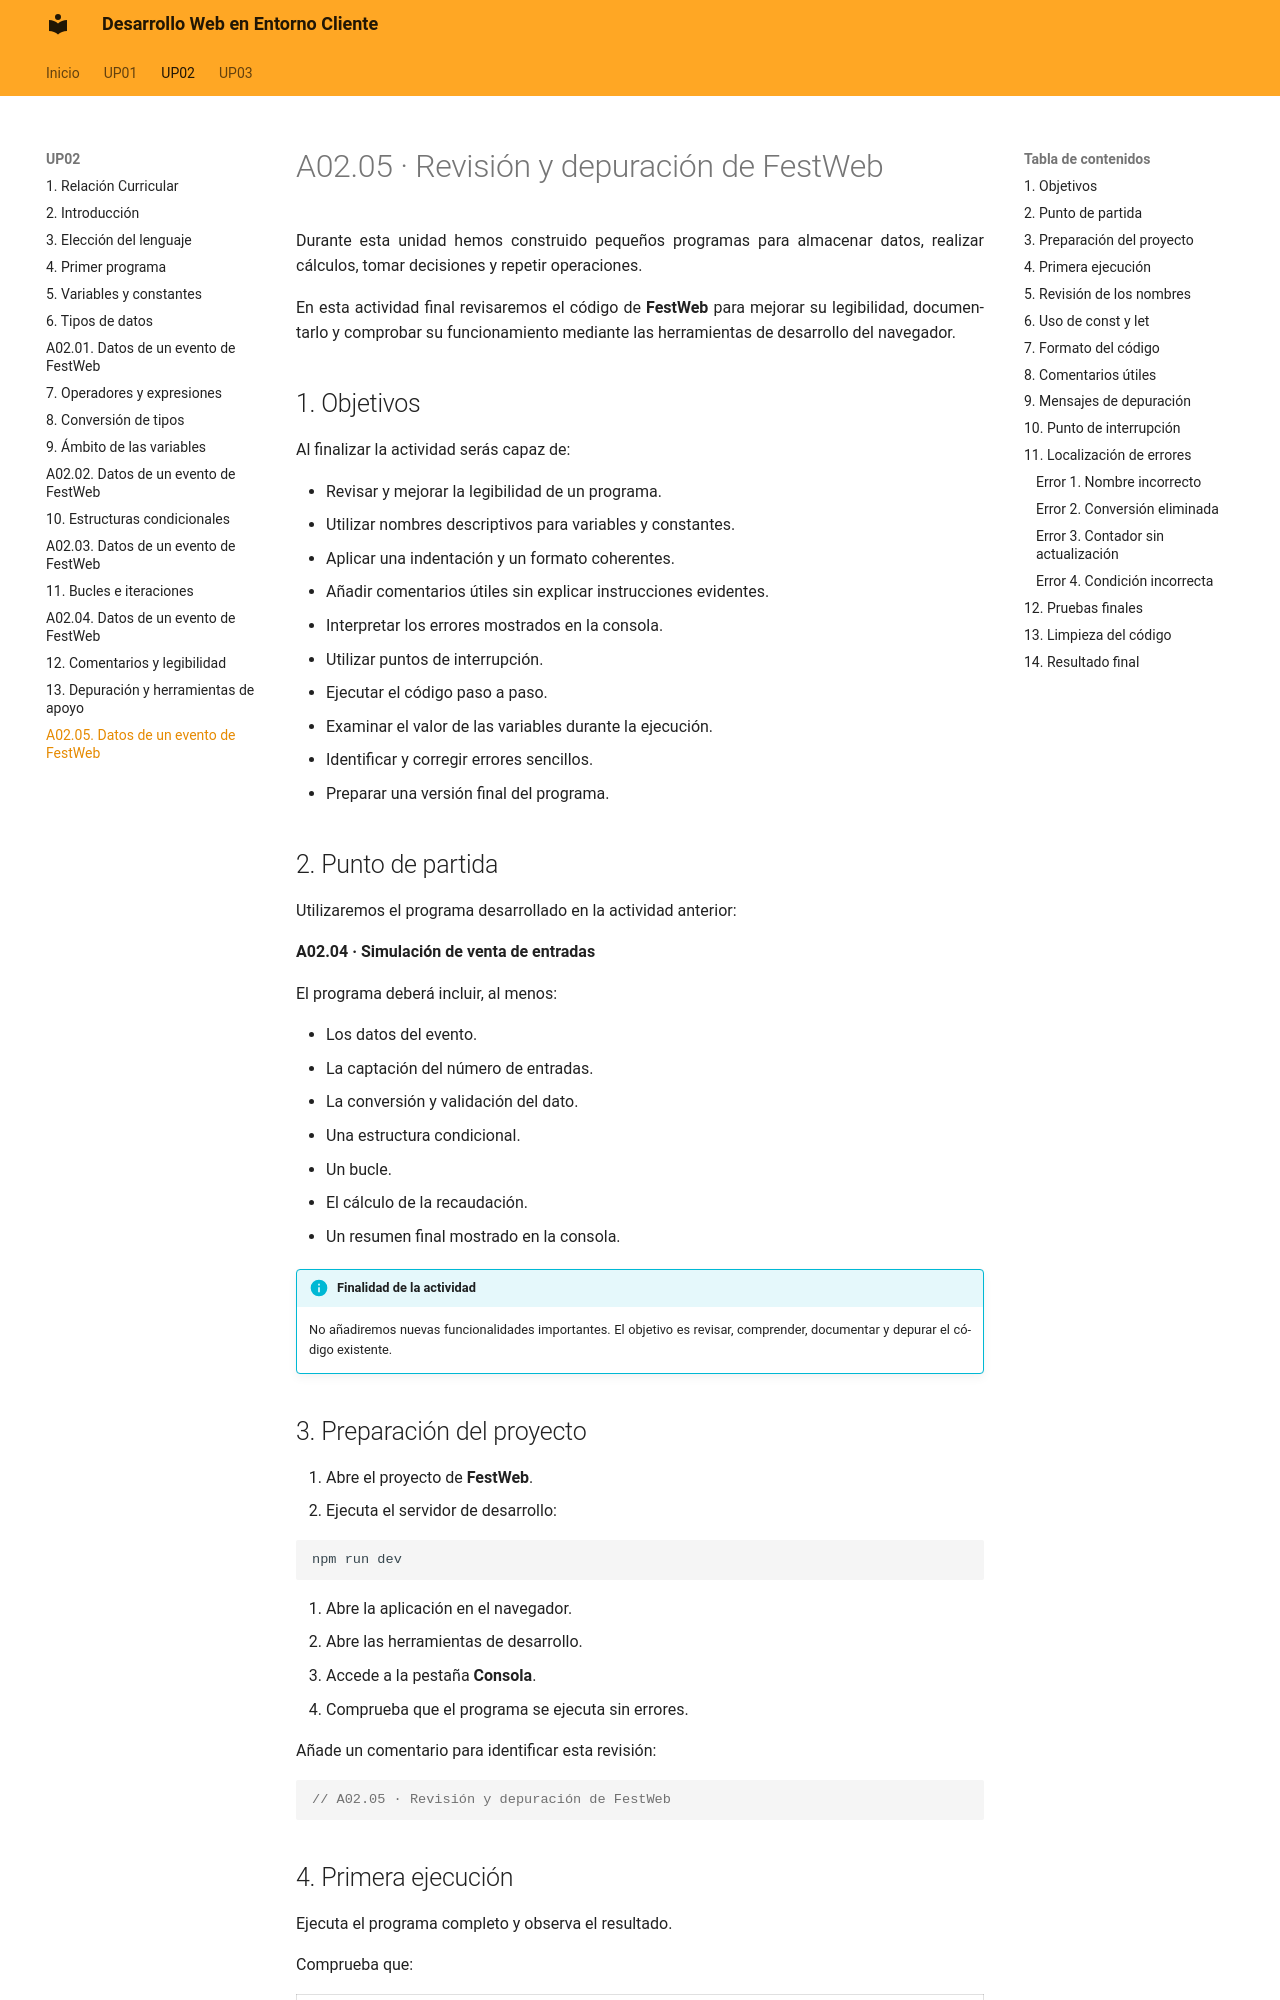

repository: calcaniz/apuntes-desarrollo-web-entorno-cliente · page: up02/A02.05/index.html · generator: mkdocs

---

title: A02.05 · Revisión y depuración de FestWeb

---

# A02.05 · Revisión y depuración de FestWeb

Durante esta unidad hemos construido pequeños programas para almacenar datos, realizar cálculos, tomar decisiones y repetir operaciones.

En esta actividad final revisaremos el código de **FestWeb** para mejorar su legibilidad, documentarlo y comprobar su funcionamiento mediante las herramientas de desarrollo del navegador.

## 1. Objetivos

Al finalizar la actividad serás capaz de:

- Revisar y mejorar la legibilidad de un programa.
- Utilizar nombres descriptivos para variables y constantes.
- Aplicar una indentación y un formato coherentes.
- Añadir comentarios útiles sin explicar instrucciones evidentes.
- Interpretar los errores mostrados en la consola.
- Utilizar puntos de interrupción.
- Ejecutar el código paso a paso.
- Examinar el valor de las variables durante la ejecución.
- Identificar y corregir errores sencillos.
- Preparar una versión final del programa.

## 2. Punto de partida

Utilizaremos el programa desarrollado en la actividad anterior:

**A02.04 · Simulación de venta de entradas**

El programa deberá incluir, al menos:

- Los datos del evento.
- La captación del número de entradas.
- La conversión y validación del dato.
- Una estructura condicional.
- Un bucle.
- El cálculo de la recaudación.
- Un resumen final mostrado en la consola.

!!! info "Finalidad de la actividad"

    No añadiremos nuevas funcionalidades importantes. El objetivo es revisar, comprender, documentar y depurar el código existente.

## 3. Preparación del proyecto

1. Abre el proyecto de **FestWeb**.
2. Ejecuta el servidor de desarrollo:

```bash
npm run dev
```

3. Abre la aplicación en el navegador.
4. Abre las herramientas de desarrollo.
5. Accede a la pestaña **Consola**.
6. Comprueba que el programa se ejecuta sin errores.

Añade un comentario para identificar esta revisión:

```js
// A02.05 · Revisión y depuración de FestWeb
```
